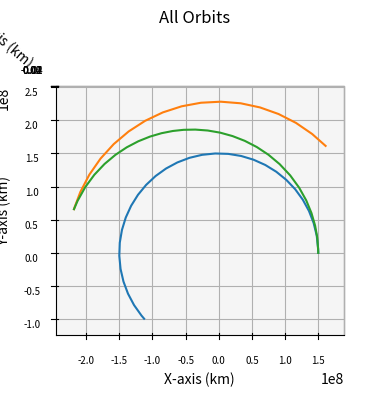

Write Python code to recreate this figure.
import numpy as np
import matplotlib.pyplot as plt
from scipy.integrate import solve_ivp
import math

def main():
    """
    Main function
    """
    
    # Gravitational Constant times Earth mass, adjusted for kilometers
    # earth_mu = 398600.441500000
    sun_mu = 1.989e30*6.67e-20 # * 1e-9 km^3/m^3
    g = 9.80665*1e-3 # km/s^2

    dry_mass = 130e3
    payload_mass = 90e3
    propellant_mass = 1200e3
    wet_mass = dry_mass + payload_mass + propellant_mass
    isp = 351.5
    exhaust_v = isp * g

    earthRad = 150e6
    earthVel = (sun_mu/earthRad)**0.5
    marsRad = 228e6
    marsVel = (sun_mu/marsRad)**0.5
    
    earthInitPos = np.array([earthRad, 0, 0])
    earthInitVel = np.array([0, earthVel, 0])
    marsInitPos = np.array([marsRad, 0, 0])
    marsInitVel = np.array([0, marsVel, 0])

    integration_time = 365*24*60*60
    integration_steps = 1000

    # Delta V of ship departing
    propellant_1 = 825e3 # kg
    shipDeltaV1 = exhaust_v * math.log(wet_mass / (wet_mass - propellant_1)) # delta v from departing burn (km/s)
    shipInitVel = [0, earthVel+shipDeltaV1, 0]
    
    ship, ship_times, arrival_time = ship_propagator(earthInitPos, shipInitVel, integration_time, integration_steps)
    shipFinalPos = ship[0:3, -1]  # X, Y, Z of Earth at final time
    earth, times = keplerian_propagator(earthInitPos, earthInitVel, arrival_time, integration_steps)
    
    marsCos = shipFinalPos[0]/marsRad
    marsSin = shipFinalPos[1]/marsRad
    marsInitVel = np.array([-marsVel*marsSin, marsVel*marsCos, 0])
    mars, times = keplerian_propagator(shipFinalPos, marsInitVel, -arrival_time, integration_steps)
    
    # Plot it
    fig = plt.figure()
    # Define axes in that figure
    ax = plt.axes(projection='3d',computed_zorder=False)
    # Plot x, y, z
    ax.plot(earth[0],earth[1],earth[2],zorder=5)
    ax.plot(mars[0],mars[1],mars[2],zorder=5)
    ax.plot(ship[0],ship[1],ship[2],zorder=5)
    plt.title("All Orbits")
    ax.set_xlabel("X-axis (km)")
    ax.set_ylabel("Y-axis (km)")
    ax.set_zlabel("Z-axis (km)")
    ax.xaxis.set_tick_params(labelsize=7)
    ax.yaxis.set_tick_params(labelsize=7)
    ax.zaxis.set_tick_params(labelsize=7)
    ax.set_aspect('equal', adjustable='box')
    ax.view_init(elev=90, azim=-90)
    
    # Delta V of ship arriving
    DV2_vector = [mars[3][0]-ship[3][-1], mars[4][0]-ship[4][-1]]
    shipDeltaV2 = np.linalg.norm(DV2_vector)

    m_after_burn1 = wet_mass - propellant_1
    m_after_burn2 = m_after_burn1 / math.exp(shipDeltaV2 / (isp * g))
    propellant_2 = m_after_burn1 - m_after_burn2
    
    if arrival_time is not None:
        print("Transfer Time (days): "+str(arrival_time/86400))
    print("Delta V at Departure (km/s): "+str(shipDeltaV1))
    print("Delta V at Arrival (km/s): "+str(shipDeltaV2))
    print("Departing Propellant Expenditure (t): "+str(propellant_1/1e3))
    print("Arriving Propellant Expenditure (t): "+str(propellant_2/1e3))
    print("Total Propellant Expenditure (t): "+str((propellant_1+propellant_2)/1e3))
        
    plt.show()

def reach_mars_event(t, state):
    x, y, z = state[:3]
    r = np.linalg.norm([x, y, z])
    return r - 228e6

reach_mars_event.terminal = True
reach_mars_event.direction = 0 

def keplerian_propagator(init_r, init_v, tof, steps):
    """
    Function to propagate a given orbit
    """
    # Time vector
    tspan = [0, tof]
    # Array of time values
    tof_array = np.linspace(0,tof, num=steps)
    init_state = np.concatenate((init_r,init_v))
    # Do the integration
    sol = solve_ivp(fun = lambda t,x:keplerian_eoms(t,x), t_span=tspan, y0=init_state, method="DOP853", rtol = 1e-12, atol = 1e-12)

    # Return everything
    return sol.y, sol.t

def ship_propagator(init_r, init_v, tof, steps):
    """
    Function to propagate a given orbit
    """
    # Time vector
    tspan = [0, tof]
    # Array of time values
    tof_array = np.linspace(0,tof, num=steps)
    init_state = np.concatenate((init_r,init_v))
    # Do the integration
    sol = solve_ivp(fun = lambda t,x:keplerian_eoms(t,x), t_span=tspan, y0=init_state, method="DOP853", rtol = 1e-12, atol = 1e-12, events=reach_mars_event)

    mars_arrival_time = sol.t_events[0][0] if sol.t_events[0].size > 0 else None

    # Return everything
    return sol.y, sol.t, mars_arrival_time

def keplerian_eoms(t, state):
    """
    Equation of motion for 2body orbits
    """
    sun_mu = 1.989e30*6.67e-20
    
    # Extract values from init
    x, y, z, vx, vy, vz = state
    r_dot = np.array([vx, vy, vz])
    
    # Define r
    r = np.linalg.norm([x, y, z])
    # Solve for the acceleration
    ax = - (sun_mu/r**3) * x
    ay = - (sun_mu/r**3) * y
    az = - (sun_mu/r**3) * z

    v_dot = np.array([ax, ay, az])

    dx = np.append(r_dot, v_dot)

    return dx

if __name__ == '__main__':
    main()
